Labelled photos from "processed", an image-classification folder in DHemanth2001/Landslide_Identification_Using_ML. The possible labels are: debris flow, landslide, mudflow, non landslide, rockfall, rotational slide, translational slide.

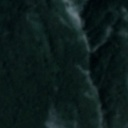
Label: rotational slide

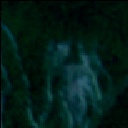
Label: debris flow

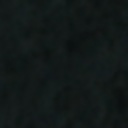
Label: non landslide

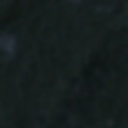
Label: non landslide

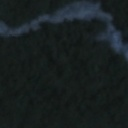
Label: rockfall

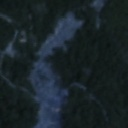
Label: landslide
